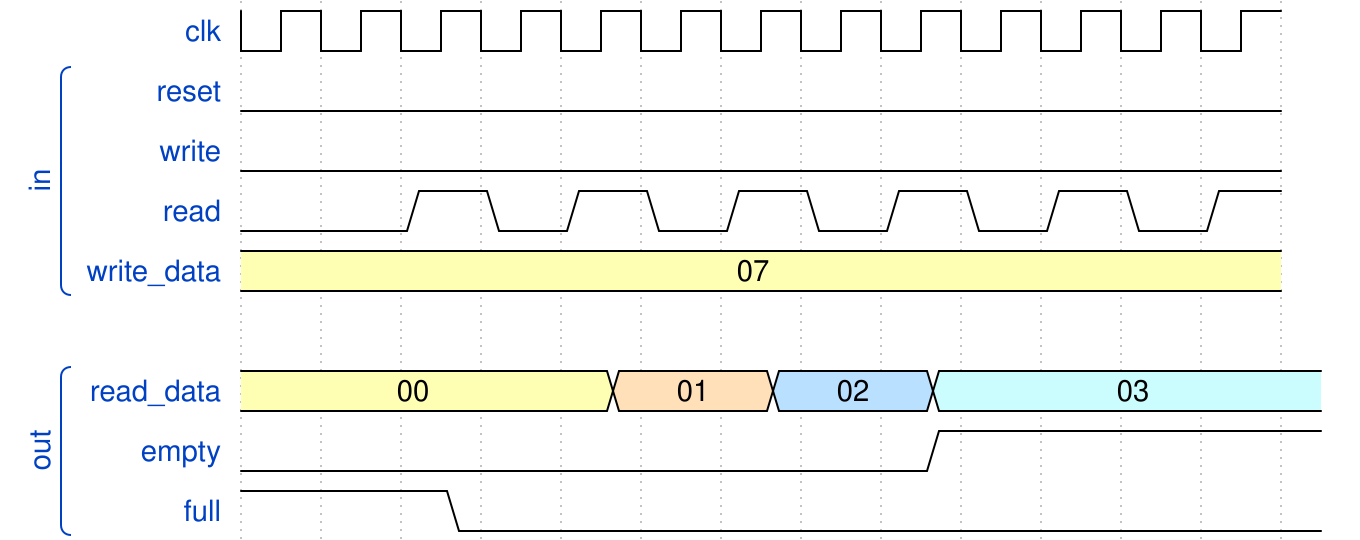

Reproduce this timing diagram as a WaveDrom spec.

// Read simple FIFO
// Code for wavedrom.com 
{signal: [
  {name: "clk",          wave: "n............"},
  ['in',
    {name: "reset",      wave: "0............"},
    {name: "write",      wave: "0............"},
    {name: "read",       wave: "0.10101010101"},
    {name: "write_data", wave: "3............", data: ["07"]}
  ],
    {},
  ['out',
   {name: "read_data",  wave: "3....4.5.6....", data: ["00", "01", "02", "03"], phase: 0.5},
   {name: "empty",       wave: "0........1....", phase: 0.5},
   {name: "full",        wave: "1..0..........", phase: 0.5}
  ]
],
 config: {hscale: 1}
}